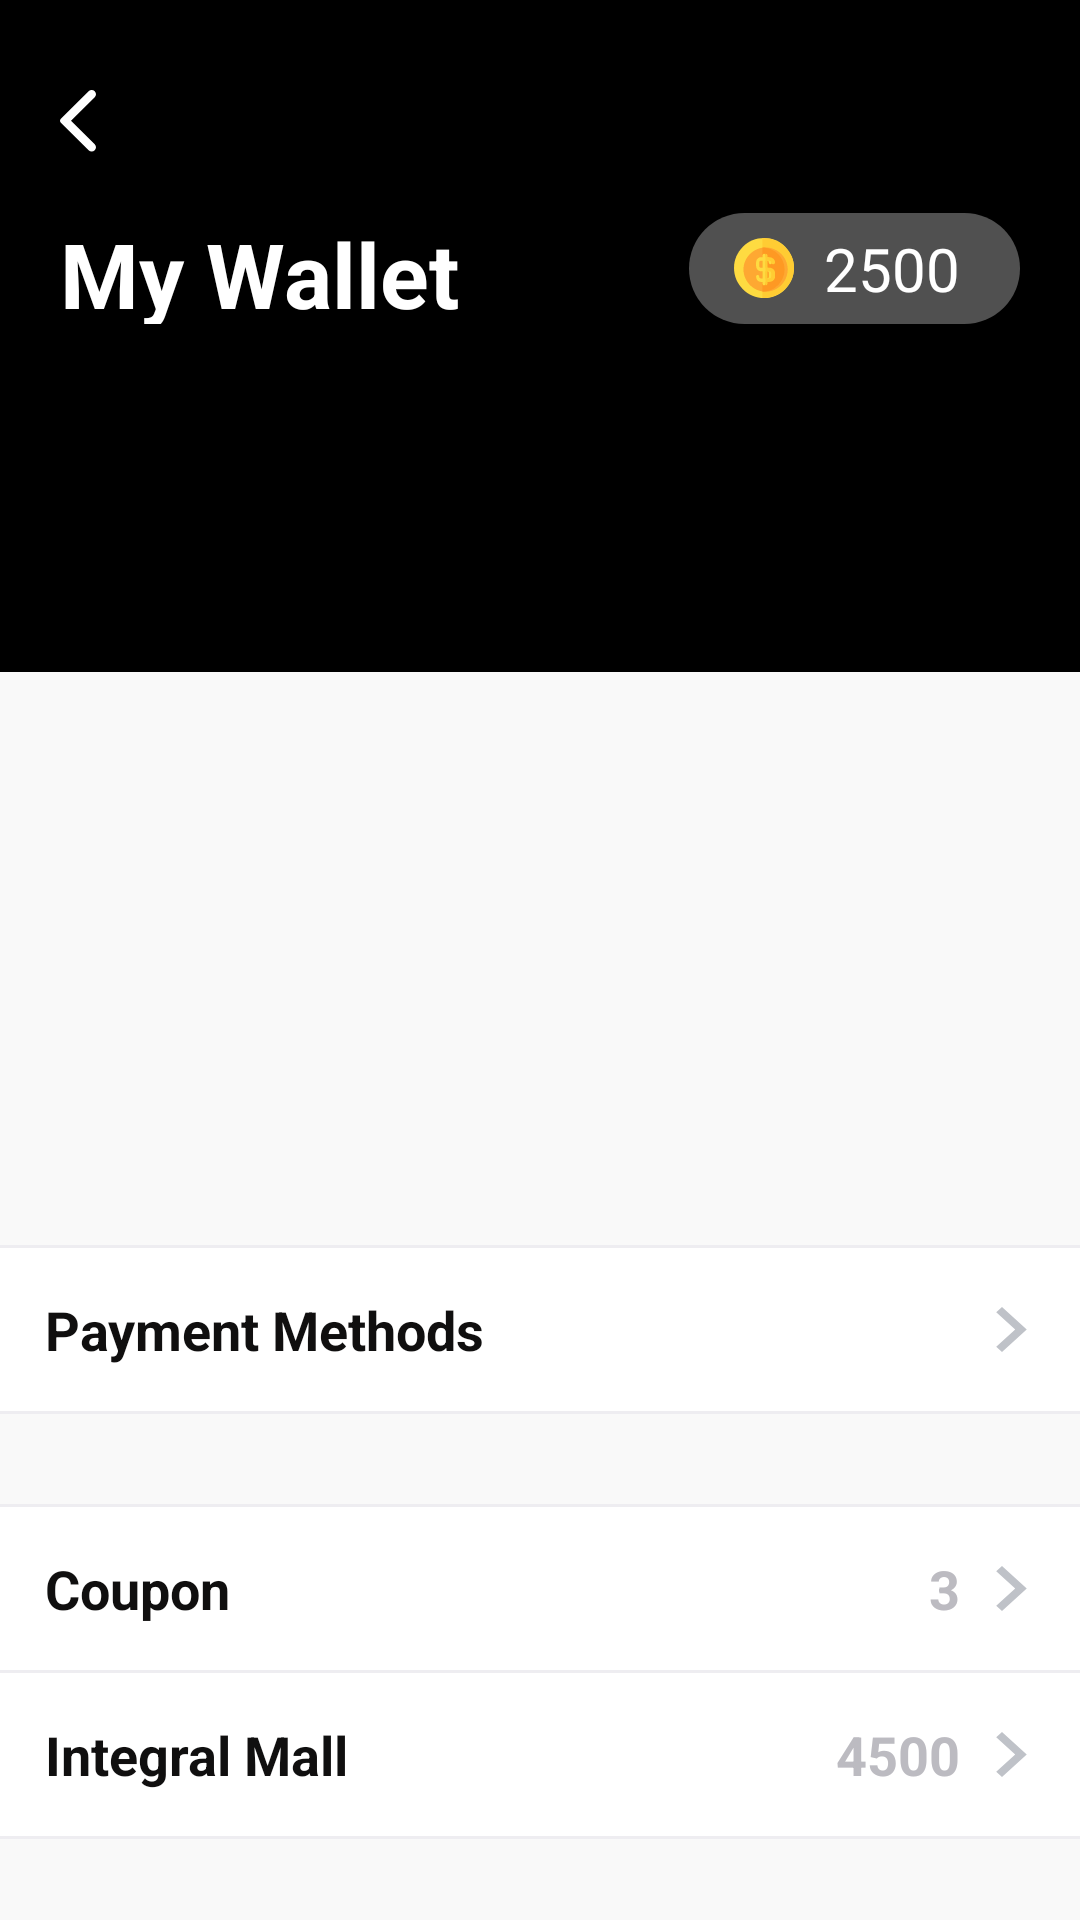

Layout XML and referenced resources for this Android screen:
<!-- AndroidManifest.xml: activity theme AppTheme.NoActionBar -->
<!-- res/layout/activity_my_wallet.xml -->
<?xml version="1.0" encoding="utf-8"?>
<RelativeLayout xmlns:android="http://schemas.android.com/apk/res/android"
    xmlns:app="http://schemas.android.com/apk/res-auto"
    xmlns:tools="http://schemas.android.com/tools"
    android:layout_width="match_parent"
    android:layout_height="match_parent"
    android:orientation="vertical"
    tools:context=".payment.MyWalletActivity">

    <LinearLayout
        android:layout_width="match_parent"
        android:layout_height="match_parent"
        android:background="@color/colorBlack"
        android:orientation="vertical">

        <View
            android:layout_width="match_parent"
            android:background="@color/colorBlack"
            android:layout_height="0dp"
            android:layout_weight="3.5" />

        <ImageView
            android:layout_width="match_parent"
            android:layout_height="0dp"
            android:layout_alignParentBottom="true"
            android:layout_weight="6.5"
            android:scaleType="fitXY"
            android:src="#f9f9f9" />

    </LinearLayout>


    <LinearLayout
        android:layout_width="match_parent"
        android:layout_height="wrap_content"
        android:layout_marginTop="@dimen/m10dp"
        android:layout_marginBottom="@dimen/m20dp"
        android:orientation="vertical">

        <ImageView
            android:id="@+id/ivBack"
            android:layout_width="wrap_content"
            android:layout_height="wrap_content"
            android:padding="@dimen/Margin20dp"
            android:src="@drawable/ic_left_arrow" />

        <LinearLayout
            android:id="@+id/ll_wallet"
            android:layout_width="match_parent"
            android:layout_height="match_parent"
            android:gravity="center"
            android:orientation="horizontal">

            <TextView
                android:layout_width="0dp"
                android:layout_height="match_parent"
                android:text="My Wallet"
                android:layout_gravity="center"
                android:gravity="center_vertical"
                android:layout_weight="1"
                android:textSize="@dimen/s30sp"
                android:layout_marginLeft="@dimen/Margin20dp"
                android:textStyle="bold"
                android:textColor="@color/colorWhite" />

            <TextView
                android:layout_width="wrap_content"
                android:layout_height="wrap_content"
                android:layout_marginRight="@dimen/Margin20dp"
                android:text="2500"
                android:drawableLeft="@drawable/ic_dollar"
                android:background="@drawable/bg_text_dollar"
                android:paddingLeft="@dimen/m15dp"
                android:drawablePadding="@dimen/m10dp"
                android:paddingBottom="@dimen/m5dp"
                android:paddingTop="@dimen/m5dp"
                android:paddingRight="@dimen/m20dp"
                android:textSize="@dimen/s20sp"
                android:textColor="@color/colorWhite" />
        </LinearLayout>

    </LinearLayout>

    <RelativeLayout
        android:id="@+id/rlViewpager"
        android:layout_width="match_parent"
        android:layout_height="220dp"
        android:layout_marginLeft="@dimen/m10dp"
        android:layout_marginRight="@dimen/m10dp"
        android:layout_marginTop="170dp">

        <androidx.viewpager.widget.ViewPager
            android:id="@+id/image_view_pager"
            android:layout_width="match_parent"
            android:layout_height="wrap_content" />

        
    </RelativeLayout>

    <RelativeLayout
        android:layout_width="match_parent"
        android:layout_height="wrap_content"
        android:layout_below="@+id/rlViewpager"
        android:background="#f9f9f9"
        android:orientation="vertical">

        <androidx.core.widget.NestedScrollView
            android:layout_width="match_parent"
            android:layout_height="wrap_content">

            <LinearLayout
                android:layout_width="match_parent"
                android:layout_height="wrap_content"
                android:background="#f9f9f9"
                android:layout_marginTop="@dimen/m10dp"
                android:orientation="vertical">

                <LinearLayout
                    android:id="@+id/llPayment"
                    android:layout_width="match_parent"
                    android:layout_height="wrap_content"
                    android:layout_marginTop="@dimen/m15dp"
                    android:background="@color/colorWhite"
                    android:orientation="vertical">

                    <View
                        android:layout_width="match_parent"
                        android:layout_height="1dp"
                        android:background="@color/colorView" />

                    <LinearLayout
                        android:layout_width="match_parent"
                        android:layout_height="match_parent"
                        android:layout_margin="@dimen/m15dp"
                        android:gravity="center"
                        android:orientation="horizontal">

                        <TextView
                            android:layout_width="0dp"
                            android:layout_height="wrap_content"
                            android:layout_weight="1"
                            android:textStyle="bold"
                            android:text="Payment Methods"
                            android:textSize="@dimen/s18sp"
                            android:textColor="@color/colorfontBlack" />


                        <ImageView
                            android:layout_width="@dimen/m15dp"
                            android:layout_height="@dimen/m15dp"
                            android:src="@drawable/ic_next_arrow" />

                    </LinearLayout>

                    <View
                        android:layout_width="match_parent"
                        android:layout_height="1dp"
                        android:background="@color/colorView" />

                </LinearLayout>

                <LinearLayout
                    android:layout_width="match_parent"
                    android:layout_height="wrap_content"
                    android:layout_marginTop="@dimen/m30dp"
                    android:background="@color/colorWhite"
                    android:orientation="vertical">

                    <View
                        android:layout_width="match_parent"
                        android:layout_height="1dp"
                        android:background="@color/colorView" />

                    <LinearLayout
                        android:layout_width="match_parent"
                        android:layout_height="match_parent"
                        android:layout_margin="@dimen/m15dp"
                        android:gravity="center"
                        android:orientation="horizontal">

                        <TextView
                            android:layout_width="0dp"
                            android:layout_height="wrap_content"
                            android:layout_weight="1"
                            android:textStyle="bold"
                            android:text="Coupon"
                            android:textSize="@dimen/s18sp"
                            android:textColor="@color/colorfontBlack" />

                        <TextView
                            android:layout_width="0dp"
                            android:layout_height="wrap_content"
                            android:textStyle="bold"
                            android:layout_marginRight="@dimen/m10dp"
                            android:layout_weight="1"
                            android:gravity="end"
                            android:text="3"
                            android:textSize="@dimen/s18sp"
                            android:textColor="@color/colorGrey" />

                        <ImageView
                            android:layout_width="@dimen/m15dp"
                            android:layout_height="@dimen/m15dp"
                            android:src="@drawable/ic_next_arrow" />

                    </LinearLayout>

                    <View
                        android:layout_width="match_parent"
                        android:layout_height="1dp"
                        android:background="@color/colorView" />

                </LinearLayout>
                <LinearLayout
                    android:layout_width="match_parent"
                    android:layout_height="wrap_content" android:background="@color/colorWhite"
                    android:orientation="vertical">

                    <LinearLayout
                        android:layout_width="match_parent"
                        android:layout_height="match_parent"
                        android:layout_margin="@dimen/m15dp"
                        android:gravity="center"
                        android:orientation="horizontal">

                        <TextView
                            android:layout_width="0dp"
                            android:layout_height="wrap_content"
                            android:layout_weight="1"
                            android:textStyle="bold"
                            android:text="Integral Mall"
                            android:textSize="@dimen/s18sp"
                            android:textColor="@color/colorfontBlack" />

                        <TextView
                            android:layout_width="0dp"
                            android:layout_height="wrap_content"
                            android:textStyle="bold"
                            android:layout_marginRight="@dimen/m10dp"
                            android:layout_weight="1"
                            android:gravity="end"
                            android:text="4500"
                            android:textSize="@dimen/s18sp"
                            android:textColor="@color/colorGrey" />

                        <ImageView
                            android:layout_width="@dimen/m15dp"
                            android:layout_height="@dimen/m15dp"
                            android:src="@drawable/ic_next_arrow" />

                    </LinearLayout>

                    <View
                        android:layout_width="match_parent"
                        android:layout_height="1dp"
                        android:background="@color/colorView" />

                </LinearLayout>

            </LinearLayout>
        </androidx.core.widget.NestedScrollView>
    </RelativeLayout>
</RelativeLayout>
<!-- resources referenced by this layout -->
<resources>
  <color name="colorBlack">#000000</color>
  <color name="colorGrey">#BCBBC1</color>
  <color name="colorView">#EEEDF1</color>
  <color name="colorWhite">#FFFFFF</color>
  <color name="colorfontBlack">#100f0f</color>
  <dimen name="Margin20dp">20dp</dimen>
  <dimen name="m10dp">10dp</dimen>
  <dimen name="m15dp">15dp</dimen>
  <dimen name="m20dp">20dp</dimen>
  <dimen name="m30dp">30dp</dimen>
  <dimen name="m5dp">5dp</dimen>
  <dimen name="s18sp">18sp</dimen>
  <dimen name="s20sp">20sp</dimen>
  <dimen name="s30sp">30sp</dimen>
  <!-- drawable bg_text_dollar (drawable) -->
  <?xml version="1.0" encoding="utf-8"?>
  <shape xmlns:android="http://schemas.android.com/apk/res/android"
      android:shape="rectangle">
      <corners android:radius="30dp" />
      <solid android:color="#50ffffff"/>
  
  </shape>
  <!-- drawable ic_dollar: vector/xml drawable (drawable, 3594 chars, omitted) -->
  <!-- drawable ic_left_arrow (drawable) -->
  <?xml version="1.0" encoding="utf-8"?>
  <vector xmlns:android="http://schemas.android.com/apk/res/android"
      android:viewportWidth="12"
      android:viewportHeight="21"
      android:width="12dp"
      android:height="21dp">
      <group
          android:translateX="-16"
          android:translateY="-58">
          <path
              android:pathData="M25.537135 78.082667l-9.244983 -9.136863c-0.389536 -0.384615 -0.389536 -1.005994 0 -1.391608l9.244983 -9.136863c0.56233 -0.556444 1.477239 -0.556444 2.040568 0 0.56233 0.556443 0.56233 1.45954 0 2.015984l-7.908575 7.817183 7.908575 7.815184c0.56233 0.557443 0.56233 1.46054 0 2.016983 -0.563329 0.556444 -1.478238 0.556444 -2.040568 0"
              android:fillColor="#ffffff" />
      </group>
  </vector>
  <!-- drawable ic_next_arrow (drawable) -->
  <vector xmlns:android="http://schemas.android.com/apk/res/android"
      android:width="15dp"
      android:height="20dp"
      android:viewportWidth="10"
      android:viewportHeight="15">
    <path
        android:pathData="M0.0662,1.75l1.75,-1.75l7.5,7.5l-7.5,7.5l-1.75,-1.75l5.75,-5.75z"
        android:strokeWidth="1"
        android:fillColor="#BFC2C8"
        android:fillType="evenOdd"
        android:strokeColor="#00000000"/>
  </vector>
  <style name="AppTheme.NoActionBar">
          <item name="windowActionBar">false</item>
          <item name="windowNoTitle">true</item>
          <item name="android:statusBarColor">@color/colorAccent</item>
          <item name="bottomSheetDialogTheme">@style/AppBottomSheetDialogTheme</item>
          
          
          <item name="android:windowLightStatusBar">false</item>
      </style>
  <color name="colorAccent">#fed902</color>
  <style name="AppBottomSheetDialogTheme" parent="Theme.Design.Light.BottomSheetDialog">
          <item name="bottomSheetStyle">@style/AppModalStyle</item>
      </style>
  <style name="AppModalStyle" parent="Widget.Design.BottomSheet.Modal">
          <item name="android:background">@drawable/bg_bottom</item>
      </style>
  <!-- drawable bg_bottom (drawable) -->
  <?xml version="1.0" encoding="utf-8"?>
  <shape xmlns:android="http://schemas.android.com/apk/res/android"
      android:shape="rectangle">
      <corners android:topLeftRadius="@dimen/m20dp" android:topRightRadius="@dimen/m20dp" />
      <solid android:color="@color/colorWhite"/>
     
  </shape>
</resources>
